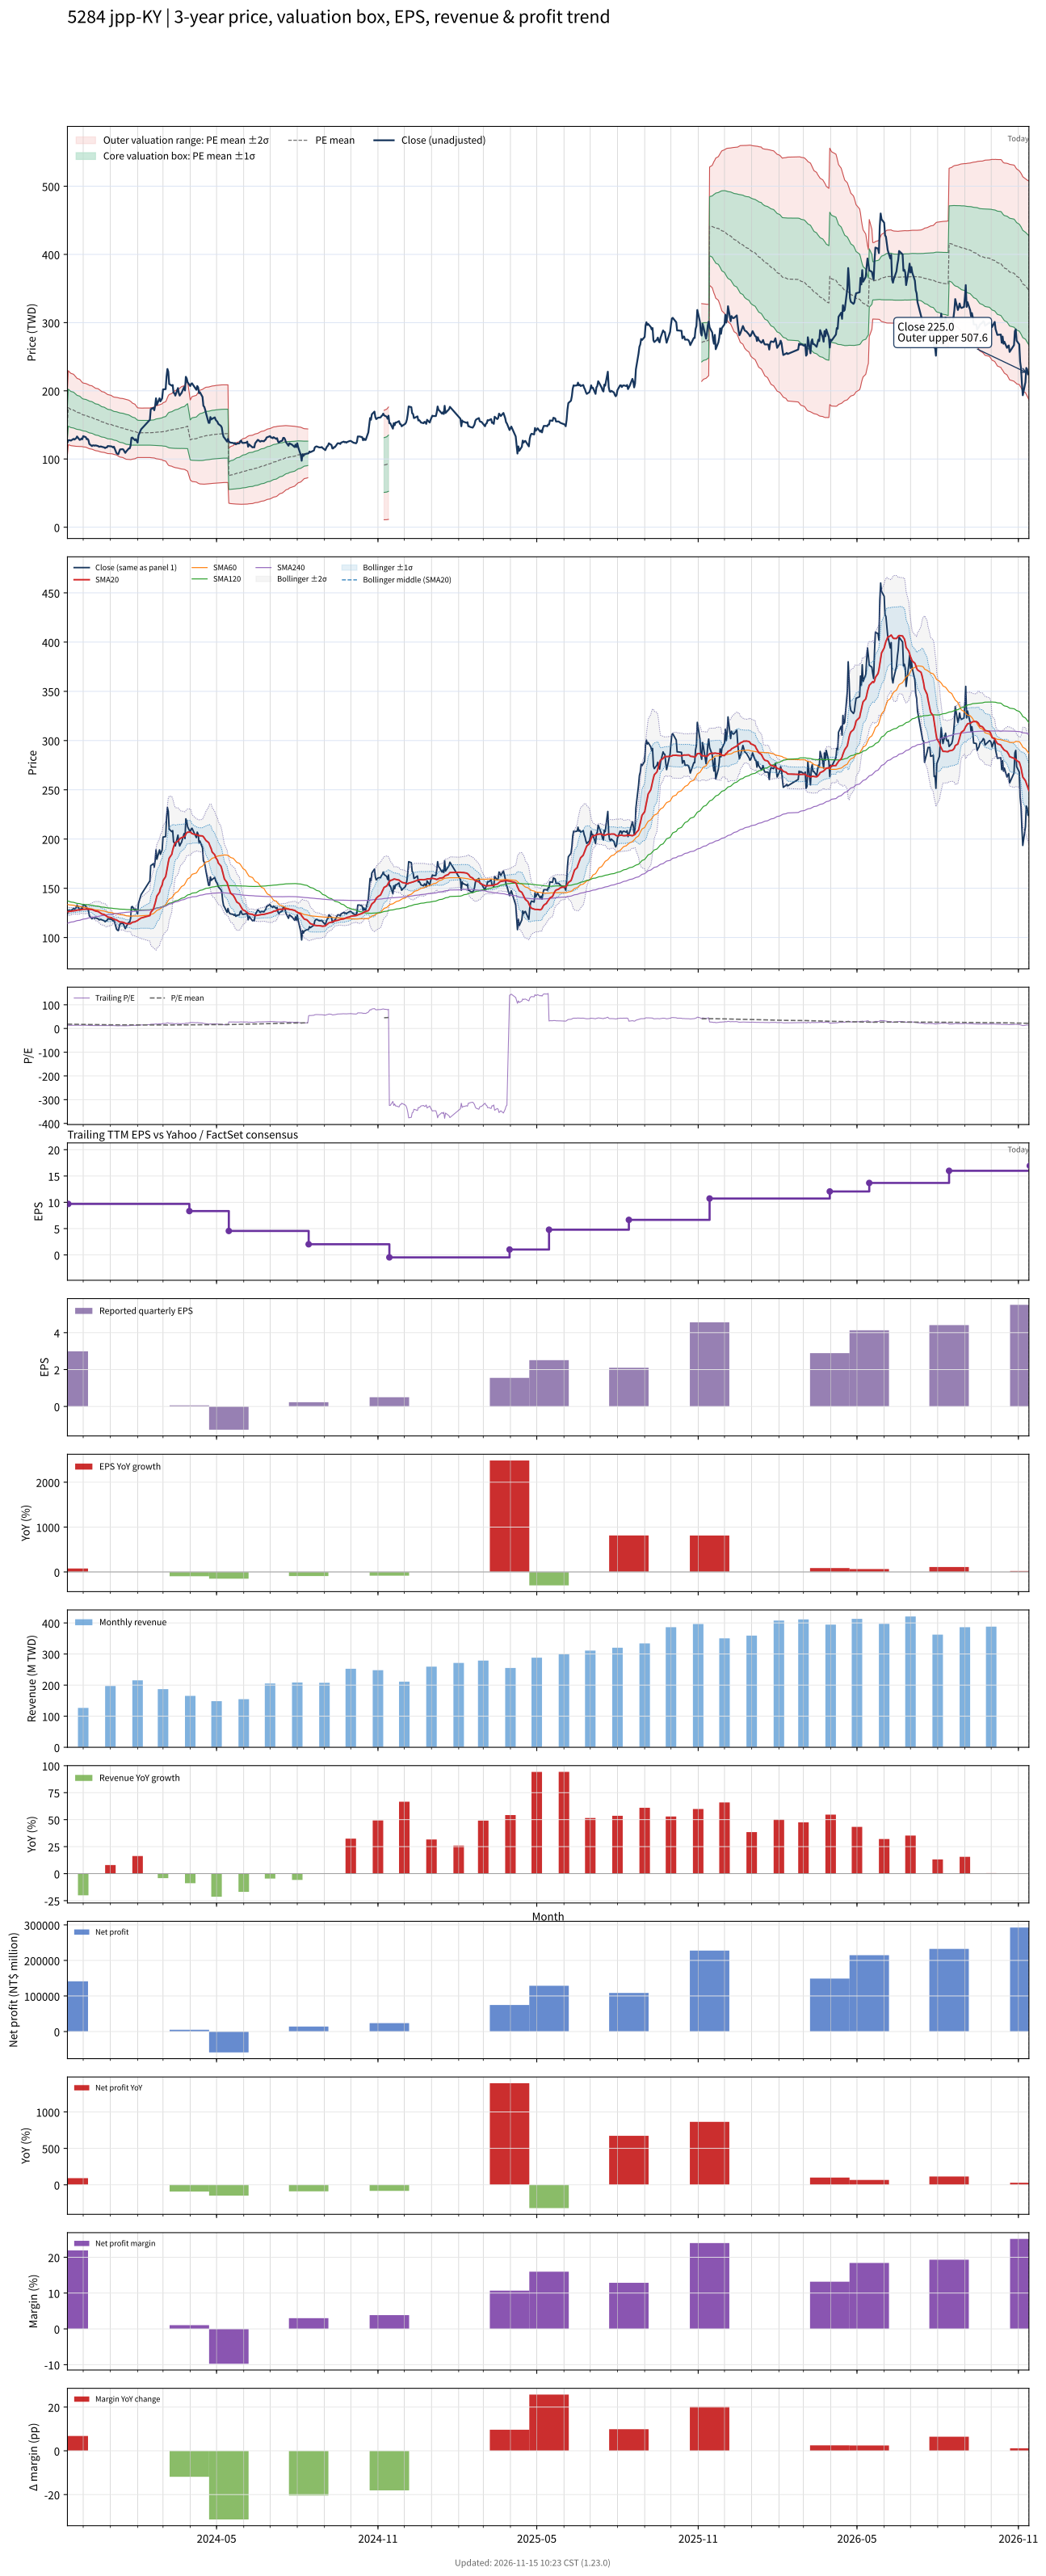

Data behind this chart, as committed beside it:
# chart-version: skill-stock-dynamic-val…
date, close, available_date, period_end, eps, ttm_eps, pe, pe_mean, pe_std, price_m2, price_m1, price_mean, price_p1, price_p2, forward_eps, forward_pe, forward_pe_mean, forward_pe_std, forward_price_m2, forward_price_m1, forward_price_mean, forward_price_p1, forward_price_p2, sma20
2023-11-13, 124, 2023-08-14, 2023-06-30, 2.76, 8.39, 14.78, 18.16, 2.79, 105.5, 128.9, 152.3, 175.7, 199.1, , , , , , , , , , 126.2
2023-11-14, 127.5, 2023-11-14, 2023-09-30, 2.99, 9.69, 13.16, 18.08, 2.8, 120.9, 148.1, 175.2, 202.3, 229.5, , , , , , , , , , 126.3
2023-11-15, 127.5, 2023-11-14, 2023-09-30, 2.99, 9.69, 13.16, 17.99, 2.773, 120.5, 147.4, 174.3, 201.2, 228, , , , , , , , , , 126.5
2023-11-16, 127.5, 2023-11-14, 2023-09-30, 2.99, 9.69, 13.16, 17.89, 2.75, 120.1, 146.8, 173.4, 200, 226.7, , , , , , , , , , 126.6
2023-11-17, 127, 2023-11-14, 2023-09-30, 2.99, 9.69, 13.11, 17.81, 2.735, 119.6, 146.1, 172.6, 199.1, 225.6, , , , , , , , , , 126.8
2023-11-20, 129.5, 2023-11-14, 2023-09-30, 2.99, 9.69, 13.36, 17.72, 2.711, 119.2, 145.5, 171.7, 198, 224.3, , , , , , , , , , 127.1
2023-11-21, 128.5, 2023-11-14, 2023-09-30, 2.99, 9.69, 13.26, 17.63, 2.678, 119, 144.9, 170.9, 196.8, 222.8, , , , , , , , , , 127.2
2023-11-22, 129.5, 2023-11-14, 2023-09-30, 2.99, 9.69, 13.36, 17.55, 2.647, 118.7, 144.4, 170, 195.7, 221.3, , , , , , , , , , 127.2
2023-11-23, 130.5, 2023-11-14, 2023-09-30, 2.99, 9.69, 13.47, 17.46, 2.611, 118.6, 143.9, 169.2, 194.5, 219.8, , , , , , , , , , 127.5
2023-11-24, 133, 2023-11-14, 2023-09-30, 2.99, 9.69, 13.73, 17.38, 2.572, 118.5, 143.5, 168.4, 193.3, 218.3, , , , , , , , , , 127.9
2023-11-27, 128, 2023-11-14, 2023-09-30, 2.99, 9.69, 13.21, 17.29, 2.54, 118.3, 143, 167.6, 192.2, 216.8, , , , , , , , , , 128
2023-11-28, 128.5, 2023-11-14, 2023-09-30, 2.99, 9.69, 13.26, 17.21, 2.501, 118.3, 142.5, 166.7, 191, 215.2, , , , , , , , , , 128.2
2023-11-29, 130, 2023-11-14, 2023-09-30, 2.99, 9.69, 13.42, 17.13, 2.46, 118.3, 142.1, 165.9, 189.8, 213.6, , , , , , , , , , 128.4
2023-11-30, 129, 2023-11-14, 2023-09-30, 2.99, 9.69, 13.31, 17.04, 2.424, 118.2, 141.7, 165.2, 188.7, 212.1, , , , , , , , , , 128.4
2023-12-01, 133.5, 2023-11-14, 2023-09-30, 2.99, 9.69, 13.78, 16.98, 2.415, 117.8, 141.2, 164.6, 188, 211.4, , , , , , , , , , 128.7
2023-12-04, 132, 2023-11-14, 2023-09-30, 2.99, 9.69, 13.62, 16.92, 2.408, 117.3, 140.7, 164, 187.3, 210.7, , , , , , , , , , 128.8
2023-12-05, 129, 2023-11-14, 2023-09-30, 2.99, 9.69, 13.31, 16.87, 2.409, 116.7, 140.1, 163.4, 186.8, 210.1, , , , , , , , , , 128.9
2023-12-06, 129.5, 2023-11-14, 2023-09-30, 2.99, 9.69, 13.36, 16.81, 2.409, 116.2, 139.5, 162.9, 186.2, 209.6, , , , , , , , , , 128.9
2023-12-07, 127.5, 2023-11-14, 2023-09-30, 2.99, 9.69, 13.16, 16.75, 2.408, 115.6, 138.9, 162.3, 185.6, 208.9, , , , , , , , , , 128.9
2023-12-08, 122, 2023-11-14, 2023-09-30, 2.99, 9.69, 12.59, 16.67, 2.4, 115, 138.3, 161.6, 184.8, 208.1, , , , , , , , , , 128.7
2023-12-11, 119, 2023-11-14, 2023-09-30, 2.99, 9.69, 12.28, 16.6, 2.397, 114.4, 137.6, 160.8, 184.1, 207.3, , , , , , , , , , 128.4
2023-12-12, 120, 2023-11-14, 2023-09-30, 2.99, 9.69, 12.38, 16.52, 2.388, 113.9, 137, 160.1, 183.3, 206.4, , , , , , , , , , 128.1
2023-12-13, 120, 2023-11-14, 2023-09-30, 2.99, 9.69, 12.38, 16.45, 2.376, 113.4, 136.4, 159.4, 182.4, 205.4, , , , , , , , , , 127.7
2023-12-14, 119.5, 2023-11-14, 2023-09-30, 2.99, 9.69, 12.33, 16.38, 2.368, 112.8, 135.8, 158.7, 181.6, 204.6, , , , , , , , , , 127.3
2023-12-15, 120, 2023-11-14, 2023-09-30, 2.99, 9.69, 12.38, 16.31, 2.36, 112.3, 135.1, 158, 180.9, 203.8, , , , , , , , , , 126.9
2023-12-18, 119, 2023-11-14, 2023-09-30, 2.99, 9.69, 12.28, 16.24, 2.356, 111.7, 134.5, 157.4, 180.2, 203, , , , , , , , , , 126.4
2023-12-19, 118, 2023-11-14, 2023-09-30, 2.99, 9.69, 12.18, 16.17, 2.347, 111.2, 133.9, 156.7, 179.4, 202.1, , , , , , , , , , 125.9
2023-12-20, 118, 2023-11-14, 2023-09-30, 2.99, 9.69, 12.18, 16.09, 2.335, 110.7, 133.3, 156, 178.6, 201.2, , , , , , , , , , 125.3
2023-12-21, 118.5, 2023-11-14, 2023-09-30, 2.99, 9.69, 12.23, 16.02, 2.318, 110.3, 132.8, 155.2, 177.7, 200.2, , , , , , , , , , 124.7
2023-12-22, 118, 2023-11-14, 2023-09-30, 2.99, 9.69, 12.18, 15.95, 2.293, 110.1, 132.3, 154.5, 176.7, 199, , , , , , , , , , 124
2023-12-25, 117, 2023-11-14, 2023-09-30, 2.99, 9.69, 12.07, 15.88, 2.281, 109.6, 131.7, 153.8, 175.9, 198, , , , , , , , , , 123.4
2023-12-26, 116, 2023-11-14, 2023-09-30, 2.99, 9.69, 11.97, 15.8, 2.266, 109.2, 131.2, 153.1, 175.1, 197.1, , , , , , , , , , 122.8
2023-12-27, 117, 2023-11-14, 2023-09-30, 2.99, 9.69, 12.07, 15.73, 2.251, 108.8, 130.6, 152.5, 174.3, 196.1, , , , , , , , , , 122.1
2023-12-28, 117, 2023-11-14, 2023-09-30, 2.99, 9.69, 12.07, 15.67, 2.243, 108.4, 130.1, 151.8, 173.6, 195.3, , , , , , , , , , 121.5
2023-12-29, 119, 2023-11-14, 2023-09-30, 2.99, 9.69, 12.28, 15.61, 2.232, 108, 129.6, 151.2, 172.9, 194.5, , , , , , , , , , 120.8
2024-01-02, 118.5, 2023-11-14, 2023-09-30, 2.99, 9.69, 12.23, 15.54, 2.205, 107.8, 129.2, 150.5, 171.9, 193.3, , , , , , , , , , 120.1
2024-01-03, 118, 2023-11-14, 2023-09-30, 2.99, 9.69, 12.18, 15.47, 2.181, 107.6, 128.8, 149.9, 171, 192.1, , , , , , , , , , 119.6
2024-01-04, 117, 2023-11-14, 2023-09-30, 2.99, 9.69, 12.07, 15.41, 2.179, 107.1, 128.2, 149.3, 170.4, 191.6, , , , , , , , , , 119
2024-01-05, 118, 2023-11-14, 2023-09-30, 2.99, 9.69, 12.18, 15.35, 2.169, 106.7, 127.7, 148.8, 169.8, 190.8, , , , , , , , , , 118.5
2024-01-08, 108.5, 2023-11-14, 2023-09-30, 2.99, 9.69, 11.2, 15.29, 2.179, 105.9, 127, 148.1, 169.3, 190.4, , , , , , , , , , 117.8
2024-01-09, 107.5, 2023-11-14, 2023-09-30, 2.99, 9.69, 11.09, 15.23, 2.196, 105, 126.3, 147.6, 168.9, 190.1, , , , , , , , , , 117.2
2024-01-10, 107, 2023-11-14, 2023-09-30, 2.99, 9.69, 11.04, 15.17, 2.209, 104.2, 125.6, 147, 168.4, 189.8, , , , , , , , , , 116.6
2024-01-11, 110.5, 2023-11-14, 2023-09-30, 2.99, 9.69, 11.4, 15.11, 2.218, 103.4, 124.9, 146.4, 167.9, 189.4, , , , , , , , , , 116.1
2024-01-12, 114, 2023-11-14, 2023-09-30, 2.99, 9.69, 11.76, 15.06, 2.224, 102.8, 124.4, 145.9, 167.5, 189, , , , , , , , , , 115.8
2024-01-15, 114.5, 2023-11-14, 2023-09-30, 2.99, 9.69, 11.82, 15.01, 2.231, 102.2, 123.8, 145.5, 167.1, 188.7, , , , , , , , , , 115.5
2024-01-16, 113.5, 2023-11-14, 2023-09-30, 2.99, 9.69, 11.71, 14.96, 2.238, 101.6, 123.3, 145, 166.7, 188.4, , , , , , , , , , 115.3
2024-01-17, 111, 2023-11-14, 2023-09-30, 2.99, 9.69, 11.46, 14.92, 2.252, 100.9, 122.7, 144.5, 166.4, 188.2, , , , , , , , , , 114.9
2024-01-18, 109, 2023-11-14, 2023-09-30, 2.99, 9.69, 11.25, 14.86, 2.262, 100.2, 122.1, 144, 165.9, 187.8, , , , , , , , , , 114.5
2024-01-19, 111, 2023-11-14, 2023-09-30, 2.99, 9.69, 11.46, 14.81, 2.264, 99.6, 121.5, 143.5, 165.4, 187.4, , , , , , , , , , 114.1
2024-01-22, 115.5, 2023-11-14, 2023-09-30, 2.99, 9.69, 11.92, 14.74, 2.239, 99.48, 121.2, 142.9, 164.6, 186.3, , , , , , , , , , 114
2024-01-23, 115.5, 2023-11-14, 2023-09-30, 2.99, 9.69, 11.92, 14.69, 2.22, 99.28, 120.8, 142.3, 163.8, 185.3, , , , , , , , , , 113.9
2024-01-24, 119.5, 2023-11-14, 2023-09-30, 2.99, 9.69, 12.33, 14.64, 2.208, 99.05, 120.4, 141.8, 163.2, 184.6, , , , , , , , , , 114.1
2024-01-25, 131, 2023-11-14, 2023-09-30, 2.99, 9.69, 13.52, 14.59, 2.172, 99.3, 120.3, 141.4, 162.4, 183.5, , , , , , , , , , 114.8
2024-01-26, 131.5, 2023-11-14, 2023-09-30, 2.99, 9.69, 13.57, 14.54, 2.123, 99.76, 120.3, 140.9, 161.5, 182, , , , , , , , , , 115.5
2024-01-29, 127.5, 2023-11-14, 2023-09-30, 2.99, 9.69, 13.16, 14.48, 2.062, 100.4, 120.4, 140.3, 160.3, 180.3, , , , , , , , , , 115.9
2024-01-30, 129, 2023-11-14, 2023-09-30, 2.99, 9.69, 13.31, 14.42, 1.993, 101.1, 120.4, 139.8, 159.1, 178.4, , , , , , , , , , 116.5
2024-01-31, 126.5, 2023-11-14, 2023-09-30, 2.99, 9.69, 13.05, 14.37, 1.935, 101.7, 120.5, 139.2, 158, 176.7, , , , , , , , , , 116.9
2024-02-01, 124, 2023-11-14, 2023-09-30, 2.99, 9.69, 12.8, 14.31, 1.879, 102.3, 120.5, 138.7, 156.9, 175.1, , , , , , , , , , 117.2
2024-02-02, 134.5, 2023-11-14, 2023-09-30, 2.99, 9.69, 13.88, 14.3, 1.876, 102.2, 120.4, 138.5, 156.7, 174.9, , , , , , , , , , 118
... 669 more rows
